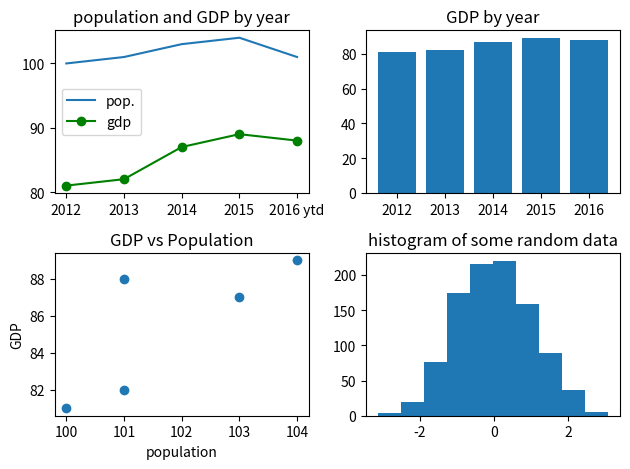

Python code for this plot:
import matplotlib.pyplot as plt
import pandas as pd
import numpy as np


df = pd.DataFrame({
    'year': [2012, 2013, 2014, 2015, 2016],
    'population': [100, 101, 103, 104, 101],
    'gdp': [81, 82, 87, 89, 88]
})

# make a 2x2 chart window
fig, ax = plt.subplots(nrows=2, ncols=2)

# make a lineplot in the top-left
ax[0, 0].plot(df['year'], df['population'])
ax[0, 0].plot(df['year'], df['gdp'], color='green', marker='o')
ax[0, 0].set_title('population and GDP by year')
ax[0, 0].legend(['pop.', 'gdp'])
ax[0, 0].set_xticks(df['year']) # force xticks to appear at whole years

# change the last tick on the lineplot to say "2016 ytd"
tick_labels = ax[0, 0].get_xticklabels()
tick_labels[-1] = '2016 ytd'
ax[0, 0].set_xticklabels(tick_labels)

# bar plot in the top-right
ax[0, 1].bar(df['year'], df['gdp'])
ax[0, 1].set_title('GDP by year')

# scatter plot in the bottom-left
ax[1, 0].scatter(df['population'], df['gdp'])
ax[1, 0].set_title('GDP vs Population')
ax[1, 0].set_xlabel('population')
ax[1, 0].set_ylabel('GDP')

# histogram in the bottom-right
random_data = np.random.normal(0, 1, 1000)
ax[1, 1].hist(random_data)
ax[1, 1].set_title('histogram of some random data')

plt.tight_layout() # reposition to avoid overlapping charts
plt.show()